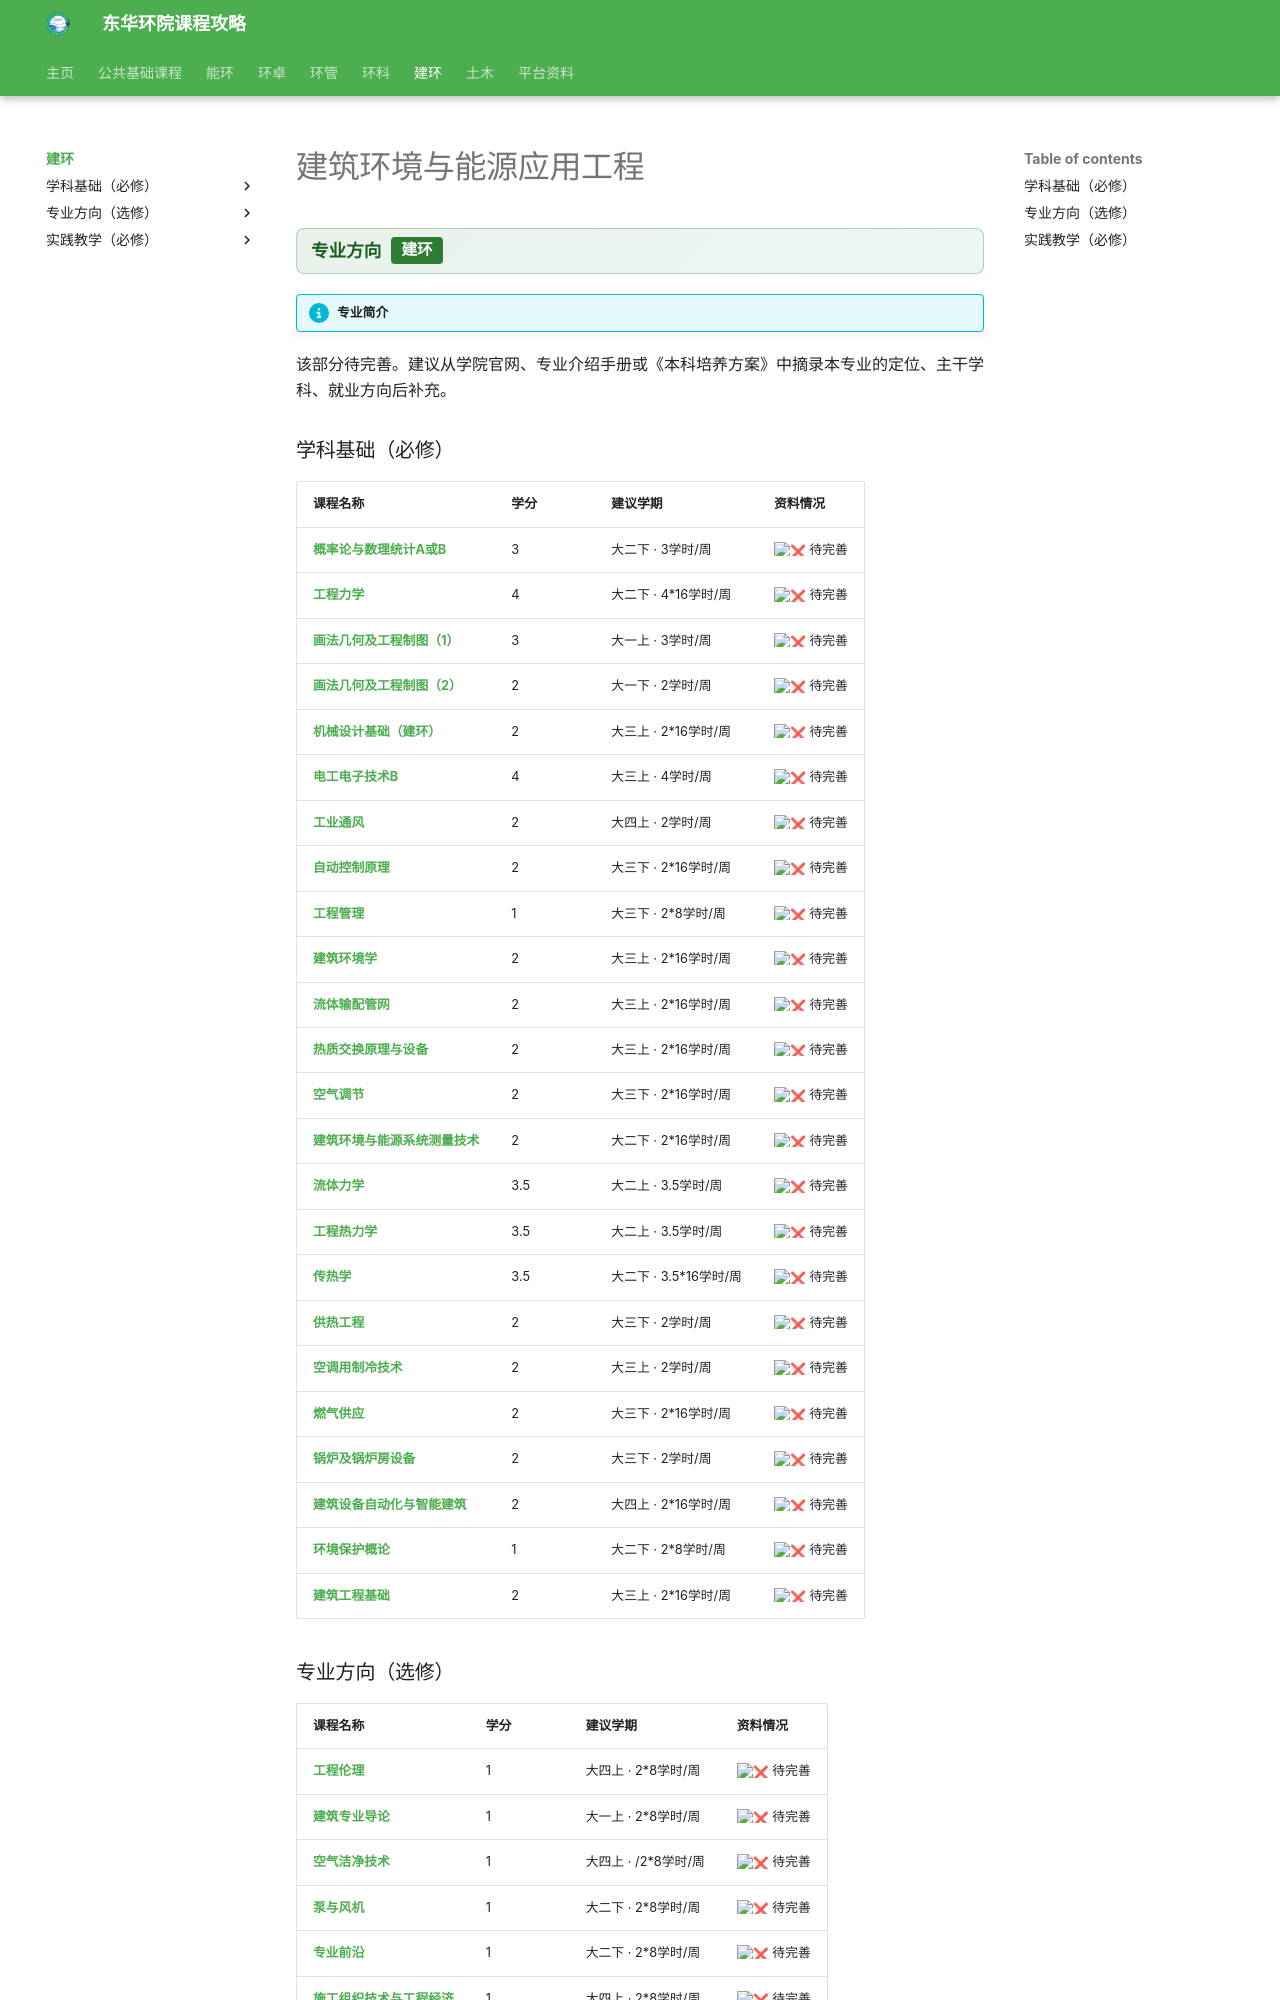

repository: dhu-env/dhu-env.github.io · page: courses/routes/BuildingEnv/index.html · generator: mkdocs

# 建筑环境与能源应用工程

<div class="dhu-bar"><strong>专业方向</strong><span class="dhu-tag">建环</span></div>

!!! info "专业简介"

该部分待完善。建议从学院官网、专业介绍手册或《本科培养方案》中摘录本专业的定位、主干学科、就业方向后补充。

### 学科基础（必修）

| 课程名称 | 学分 | 建议学期 | 资料情况 |
| ------- | ---- | ---- | ---- |
| [**概率论与数理统计A或B**](../../public/fundamental/概率论与数理统计A或B.md) | 3 | 大二下 · 3学时/周 | :x: 待完善 |
| [**工程力学**](../../public/fundamental/工程力学.md) | 4 | 大二下 · 4*16学时/周 | :x: 待完善 |
| [**画法几何及工程制图（1）**](../../public/fundamental/画法几何及工程制图（1）.md) | 3 | 大一上 · 3学时/周 | :x: 待完善 |
| [**画法几何及工程制图（2）**](../../public/fundamental/画法几何及工程制图（2）.md) | 2 | 大一下 · 2学时/周 | :x: 待完善 |
| [**机械设计基础（建环）**](../../public/fundamental/机械设计基础（建环）.md) | 2 | 大三上 · 2*16学时/周 | :x: 待完善 |
| [**电工电子技术B**](../../public/fundamental/电工电子技术B.md) | 4 | 大三上 · 4学时/周 | :x: 待完善 |
| [**工业通风**](工业通风/index.md) | 2 | 大四上 · 2学时/周 | :x: 待完善 |
| [**自动控制原理**](自动控制原理/index.md) | 2 | 大三下 · 2*16学时/周 | :x: 待完善 |
| [**工程管理**](工程管理/index.md) | 1 | 大三下 · 2*8学时/周 | :x: 待完善 |
| [**建筑环境学**](建筑环境学/index.md) | 2 | 大三上 · 2*16学时/周 | :x: 待完善 |
| [**流体输配管网**](流体输配管网/index.md) | 2 | 大三上 · 2*16学时/周 | :x: 待完善 |
| [**热质交换原理与设备**](热质交换原理与设备/index.md) | 2 | 大三上 · 2*16学时/周 | :x: 待完善 |
| [**空气调节**](空气调节/index.md) | 2 | 大三下 · 2*16学时/周 | :x: 待完善 |
| [**建筑环境与能源系统测量技术**](建筑环境与能源系统测量技术/index.md) | 2 | 大二下 · 2*16学时/周 | :x: 待完善 |
| [**流体力学**](流体力学/index.md) | 3.5 | 大二上 · 3.5学时/周 | :x: 待完善 |
| [**工程热力学**](工程热力学/index.md) | 3.5 | 大二上 · 3.5学时/周 | :x: 待完善 |
| [**传热学**](传热学/index.md) | 3.5 | 大二下 · 3.5*16学时/周 | :x: 待完善 |
| [**供热工程**](供热工程/index.md) | 2 | 大三下 · 2学时/周 | :x: 待完善 |
| [**空调用制冷技术**](空调用制冷技术/index.md) | 2 | 大三上 · 2学时/周 | :x: 待完善 |
| [**燃气供应**](燃气供应/index.md) | 2 | 大三下 · 2*16学时/周 | :x: 待完善 |
| [**锅炉及锅炉房设备**](锅炉及锅炉房设备/index.md) | 2 | 大三下 · 2学时/周 | :x: 待完善 |
| [**建筑设备自动化与智能建筑**](建筑设备自动化与智能建筑/index.md) | 2 | 大四上 · 2*16学时/周 | :x: 待完善 |
| [**环境保护概论**](环境保护概论/index.md) | 1 | 大二下 · 2*8学时/周 | :x: 待完善 |
| [**建筑工程基础**](建筑工程基础/index.md) | 2 | 大三上 · 2*16学时/周 | :x: 待完善 |
